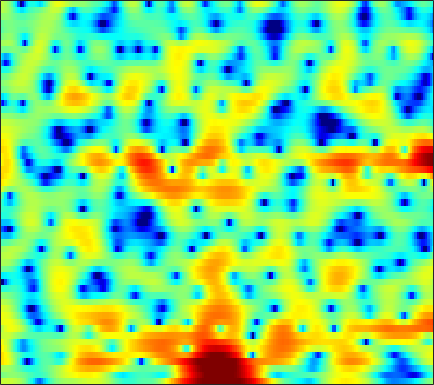

Values plotted in this chart, from the file beside it:
2.5222, 2.6485, 2.7595, 2.7932, 2.7616, 2.6477, 2.4362, 2.219, 1.8128, 1.2583, 0.53281, -0.13722, -1.2453, -2.6483, -3.9374, -6.0266, -8.5327, -10.378, -11.28, -9.5583, -7.0896, -5.4356, -3.6448, -2.2587
-0.6411, -0.2697, 0.1094, 0.3624, 0.4732, 0.5217, 0.4651, 0.3573, 0.1328, -0.1749, -0.5609, -0.891, -1.371, -1.869, -2.231, -2.653, -2.946, -3.047, -2.984, -2.688, -2.19, -1.72, -1.024, -0.2997
1.088, 1.241, 1.286, 1.16, 0.9534, 0.5465, 0.004966, -0.4761, -1.19, -1.946, -2.665, -3.13, -3.597, -3.827, -3.837, -3.66, -3.322, -3.003, -2.528, -2.016, -1.494, -1.094, -0.5582, -0.01631
6.152, 5.785, 5.164, 4.375, 3.659, 2.514, 1.109, -0.1608, -2.239, -4.947, -8.727, -12.97, -21.39, -15.11, -10.79, -7.284, -5.03, -3.855, -2.726, -1.983, -1.555, -1.418, -1.469, -1.787
6.473, 5.87, 4.97, 3.962, 3.137, 1.956, 0.7127, -0.2374, -1.482, -2.607, -3.524, -3.997, -4.337, -4.291, -4.061, -3.585, -3.029, -2.626, -2.152, -1.8, -1.633, -1.633, -1.864, -2.382
5.662, 4.897, 3.736, 2.405, 1.269, -0.4374, -2.378, -3.984, -6.26, -8.319, -9.447, -9.295, -8.144, -6.626, -5.538, -4.283, -3.215, -2.527, -1.746, -1.103, -0.6059, -0.3262, -0.05242, 0.1407
4.628, 4.027, 3.114, 2.027, 1.079, -0.4005, -2.178, -3.74, -6.016, -8.177, -9.149, -8.704, -7.256, -5.706, -4.645, -3.467, -2.517, -1.925, -1.272, -0.7364, -0.318, -0.07797, 0.201, 0.4521
2.527, 2.756, 2.911, 2.854, 2.669, 2.249, 1.667, 1.179, 0.5262, -0.09104, -0.6375, -0.9851, -1.33, -1.569, -1.701, -1.82, -1.837, -1.822, -1.77, -1.708, -1.654, -1.628, -1.625, -1.699
1.283, 2.588, 3.7, 4.283, 4.463, 4.439, 4.175, 3.826, 3.195, 2.395, 1.426, 0.5901, -0.6469, -2.043, -3.179, -4.765, -6.143, -6.734, -6.732, -5.998, -5.093, -4.565, -4.216, -4.519
3.887, 4.176, 4.423, 4.466, 4.365, 4.031, 3.478, 2.891, 1.915, 0.7279, -0.6474, -1.823, -3.602, -5.704, -7.578, -10.68, -14.57, -16.89, -15.08, -11.17, -8.126, -6.491, -5.006, -4.144
4.325, 4.245, 4.018, 3.651, 3.258, 2.547, 1.618, 0.7516, -0.6129, -2.222, -4.092, -5.662, -7.88, -9.851, -10.88, -11.35, -10.92, -10.18, -8.871, -7.351, -5.758, -4.639, -3.306, -2.134
3.681, 3.527, 3.197, 2.704, 2.214, 1.384, 0.3566, -0.5537, -2.018, -3.867, -6.157, -8.275, -11.92, -17.19, -21.39, -17.69, -12.91, -10.37, -7.789, -5.718, -3.99, -2.876, -1.567, -0.3783
2.261, 2.115, 1.81, 1.376, 0.9704, 0.3335, -0.4444, -1.126, -2.158, -3.285, -4.437, -5.314, -6.411, -7.165, -7.391, -7.233, -6.556, -5.815, -4.646, -3.4, -2.173, -1.315, -0.216, 0.7799
0.4353, 0.2766, 0.04898, -0.213, -0.4409, -0.8157, -1.319, -1.783, -2.458, -3.235, -4.105, -4.753, -5.517, -6.028, -6.22, -6.111, -5.527, -4.838, -3.692, -2.427, -1.156, -0.2382, 0.8875, 1.84
-3.377, -3.593, -3.485, -3.115, -2.833, -2.609, -2.608, -2.786, -3.276, -4.109, -5.294, -6.415, -8.318, -10.93, -13.09, -14.12, -11.35, -8.681, -5.541, -3.023, -0.9667, 0.3378, 1.782, 2.915
-20.25, -21.2, -11.82, -7.844, -6.162, -4.838, -4.202, -4.092, -4.401, -5.067, -6.048, -7.029, -8.626, -10.36, -11.46, -11.73, -9.892, -7.849, -5.099, -2.682, -0.6352, 0.6686, 2.107, 3.248
-5.386, -5.67, -5.399, -4.819, -4.425, -4.117, -4.198, -4.499, -5.185, -6.109, -7.252, -8.111, -8.893, -9.028, -8.711, -7.722, -6.303, -5.082, -3.377, -1.717, -0.1754, 0.8513, 2.034, 3.029
-0.3065, -0.493, -0.7355, -0.9977, -1.26, -1.752, -2.557, -3.377, -4.832, -6.972, -10.04, -13.38, -21, -19.87, -14.27, -9.726, -6.658, -4.901, -2.955, -1.329, 0.03494, 0.923, 1.933, 2.772
1.548, 1.59, 1.536, 1.342, 1.086, 0.5727, -0.1174, -0.8022, -1.97, -3.381, -4.951, -6.149, -7.291, -7.443, -6.961, -5.769, -4.483, -3.557, -2.392, -1.308, -0.2967, 0.4056, 1.253, 1.913
1.775, 2.072, 2.312, 2.387, 2.34, 2.145, 1.831, 1.488, 0.9334, 0.2953, -0.4291, -0.9567, -1.627, -2.276, -2.728, -3.241, -3.71, -3.974, -4.073, -3.674, -2.774, -1.9, -0.7016, 0.2881
0.932, 1.278, 1.641, 1.906, 2.049, 2.176, 2.184, 2.147, 2.011, 1.741, 1.333, 0.9386, 0.2247, -0.7217, -1.629, -3.317, -5.776, -8.53, -14.85, -18.07, -9.77, -6.138, -3.016, -0.9507
-2.16, -1.945, -1.652, -1.323, -1.024, -0.5643, -0.09205, 0.2654, 0.6582, 0.9131, 1.023, 0.9481, 0.645, 0.1175, -0.4779, -1.524, -2.8, -3.823, -4.907, -5.068, -4.125, -3.024, -1.524, -0.1991
-7.517, -7.649, -7.938, -7.962, -7.566, -6.371, -4.7, -3.461, -2.003, -0.8383, 0.0123, 0.4322, 0.7641, 0.8222, 0.7286, 0.4754, 0.1052, -0.1751, -0.483, -0.6436, -0.5991, -0.4367, -0.06244, 0.4638
-11.25, -11.89, -14.4, -21.49, -32.22, -14.55, -8.561, -5.724, -3.01, -1.061, 0.2864, 1.035, 1.71, 2.062, 2.162, 2.08, 1.8, 1.475, 0.921, 0.2707, -0.4075, -0.8591, -1.224, -1.152
-7.557, -7.421, -7.398, -7.253, -6.765, -5.503, -3.741, -2.408, -0.7631, 0.6441, 1.736, 2.383, 2.979, 3.314, 3.375, 3.203, 2.75, 2.194, 1.119, -0.4291, -2.66, -4.973, -9.292, -11.98
-3.773, -3.707, -3.562, -3.264, -2.911, -2.272, -1.466, -0.8052, 0.1167, 0.9642, 1.73, 2.188, 2.637, 2.887, 2.922, 2.765, 2.346, 1.847, 0.9162, -0.3654, -2.007, -3.44, -5.26, -5.9
-2.608, -2.959, -3.324, -3.464, -3.383, -2.973, -2.321, -1.702, -0.8256, 0.01675, 0.7654, 1.226, 1.705, 1.992, 2.096, 2.084, 1.892, 1.651, 1.213, 0.6758, 0.1112, -0.2738, -0.6498, -0.8193
-2.469, -3.771, -5.708, -7.484, -8.043, -7.168, -5.265, -3.794, -2.113, -0.7537, 0.2658, 0.8548, 1.427, 1.782, 1.927, 1.972, 1.897, 1.773, 1.545, 1.293, 1.042, 0.8822, 0.7254, 0.6473
-0.5252, -2.404, -5.827, -10.76, -13.78, -9.982, -5.758, -3.538, -1.475, -0.05901, 0.8859, 1.376, 1.774, 1.954, 1.963, 1.824, 1.591, 1.358, 1.04, 0.7419, 0.504, 0.3842, 0.3062, 0.3548
3.584, 2.647, 1.427, 0.4296, -0.01637, -0.1378, 0.1704, 0.5142, 0.9743, 1.321, 1.505, 1.529, 1.382, 1.063, 0.7078, 0.1183, -0.6261, -1.245, -2.079, -2.826, -3.326, -3.478, -3.378, -3.003
5.838, 5.308, 4.606, 3.949, 3.507, 2.97, 2.506, 2.153, 1.687, 1.174, 0.6106, 0.1192, -0.5913, -1.451, -2.189, -3.368, -4.857, -6.221, -8.534, -11.33, -13.65, -13.8, -12.03, -10.15
6.559, 6.225, 5.724, 5.144, 4.639, 3.872, 2.966, 2.23, 1.12, -0.07333, -1.347, -2.277, -3.442, -4.453, -5.188, -6.285, -7.622, -9.004, -11.52, -15.06, -18.88, -19.13, -16.7, -14.6
6.254, 6.333, 6.261, 5.893, 5.41, 4.491, 3.215, 2.05, 0.1828, -2.077, -4.702, -6.742, -9.242, -9.909, -9.407, -8.387, -7.744, -7.609, -7.822, -8.357, -9.126, -9.681, -10.6, -11.82
4.402, 5.466, 6.112, 6.066, 5.625, 4.549, 2.951, 1.364, -1.084, -4.1, -7.569, -10.93, -16.21, -15.98, -12.38, -8.502, -6.243, -5.075, -4.233, -3.9, -3.902, -4.127, -4.604, -5.417
4.822, 5.49, 5.819, 5.53, 4.908, 3.518, 1.435, -0.5737, -4.056, -8.191, -11.73, -11.87, -10.42, -8.339, -6.946, -5.107, -3.682, -2.851, -2.095, -1.71, -1.605, -1.723, -2.03, -2.537
6.099, 6.084, 5.834, 5.223, 4.503, 3.128, 1.238, -0.625, -3.747, -7.583, -10.54, -10.13, -7.775, -5.588, -4.324, -3.042, -2.128, -1.713, -1.376, -1.328, -1.592, -1.928, -2.595, -3.346
5.533, 5.422, 5.119, 4.615, 4.095, 3.212, 2.144, 1.258, 0.02673, -1.055, -1.855, -2.13, -2.181, -1.987, -1.781, -1.593, -1.508, -1.561, -1.833, -2.344, -3.114, -3.859, -5.099, -6.566
4.468, 4.428, 4.255, 3.966, 3.67, 3.197, 2.636, 2.205, 1.619, 1.07, 0.6091, 0.3111, 0.01009, -0.2457, -0.4279, -0.7102, -1.102, -1.475, -2.163, -3.093, -4.301, -5.466, -7.362, -9.826
3.546, 3.558, 3.491, 3.334, 3.172, 2.906, 2.6, 2.344, 2.019, 1.693, 1.393, 1.174, 0.8929, 0.6099, 0.3715, 0.01789, -0.4375, -0.8774, -1.602, -2.546, -3.775, -4.91, -6.789, -9.245
2.541, 2.545, 2.496, 2.386, 2.275, 2.083, 1.877, 1.696, 1.478, 1.279, 1.117, 1.037, 0.9357, 0.8467, 0.7616, 0.5969, 0.3572, 0.09505, -0.3501, -0.9591, -1.721, -2.392, -3.418, -4.566
0.8219, 0.7543, 0.6715, 0.5927, 0.5115, 0.3341, 0.0748, -0.144, -0.4562, -0.6709, -0.719, -0.6032, -0.3153, 0.05389, 0.3306, 0.6054, 0.773, 0.8152, 0.7488, 0.5743, 0.3094, 0.07441, -0.2734, -0.5959
-2.782, -2.981, -2.863, -2.519, -2.32, -2.303, -2.751, -3.385, -4.615, -5.857, -6.13, -5.417, -3.713, -2.077, -1.077, -0.08076, 0.5455, 0.8366, 1.019, 1.078, 1.069, 1.064, 1.115, 1.268
-12.7, -14.71, -9.76, -6.08, -4.5, -3.538, -3.681, -4.618, -7.13, -12.28, -17.19, -11.11, -5.731, -2.752, -1.363, -0.1903, 0.3503, 0.4534, 0.3341, 0.01499, -0.2921, -0.4008, -0.2322, 0.3056
-5.86, -6.152, -4.945, -3.115, -2, -1.046, -0.6612, -0.7011, -1.048, -1.432, -1.443, -1.166, -0.5027, 0.1682, 0.4612, 0.4694, 0.01231, -0.6715, -2.027, -3.946, -6.275, -7.89, -8.32, -6.149
-0.8345, -0.6438, -0.2344, 0.2937, 0.7037, 1.2, 1.548, 1.743, 1.855, 1.889, 1.879, 1.835, 1.669, 1.332, 0.9202, 0.0257, -1.313, -2.667, -5.092, -8.28, -12.57, -16.34, -18.1, -13.55
-0.1127, 0.2083, 0.6366, 1.066, 1.399, 1.819, 2.19, 2.413, 2.643, 2.757, 2.723, 2.615, 2.297, 1.719, 1.101, 0.003324, -1.516, -2.976, -5.445, -8.633, -12.84, -17.14, -23.63, -17.06
-1.165, -0.8884, -0.4884, -0.008323, 0.3962, 0.9657, 1.546, 1.931, 2.382, 2.697, 2.849, 2.832, 2.644, 2.239, 1.764, 0.8966, -0.2469, -1.313, -3.017, -5.004, -7.194, -8.684, -9.669, -8.762
-4.011, -4.19, -4.147, -3.601, -2.893, -1.721, -0.5349, 0.2818, 1.179, 1.864, 2.344, 2.55, 2.641, 2.547, 2.349, 1.903, 1.281, 0.7174, -0.1255, -1.018, -1.827, -2.284, -2.643, -2.609
-8.141, -10.75, -14.96, -12.89, -9.156, -5.407, -2.852, -1.413, -0.01619, 0.9986, 1.734, 2.13, 2.479, 2.661, 2.701, 2.617, 2.377, 2.121, 1.67, 1.114, 0.5367, 0.1213, -0.3841, -0.7428
-5.561, -7.053, -8.518, -7.822, -6.202, -3.952, -2.157, -1.128, -0.118, 0.6161, 1.169, 1.557, 2.033, 2.442, 2.71, 2.972, 3.06, 2.984, 2.701, 2.175, 1.412, 0.6721, -0.4438, -1.604
-0.3631, -0.538, -0.626, -0.5413, -0.3656, -0.09788, 0.04626, -0.002564, -0.259, -0.6875, -1.027, -0.9777, -0.3278, 0.7704, 1.628, 2.6, 3.259, 3.491, 3.446, 2.977, 1.988, 0.8459, -1.369, -4.826
1.046, 1.312, 1.524, 1.577, 1.493, 1.148, 0.4498, -0.4038, -2.2, -5.221, -10.76, -16.47, -9.267, -3.768, -1.229, 1.015, 2.415, 3.049, 3.396, 3.241, 2.604, 1.812, 0.3065, -1.631
-0.6977, -0.07207, 0.4541, 0.6901, 0.6694, 0.3782, -0.2349, -0.9068, -2.157, -3.708, -5.152, -5.574, -4.694, -2.849, -1.466, 0.0885, 1.234, 1.832, 2.308, 2.436, 2.282, 2.005, 1.474, 0.8493
-1.891, -1.202, -0.5676, -0.2304, -0.1414, -0.2045, -0.4435, -0.7136, -1.106, -1.482, -1.682, -1.682, -1.426, -0.9084, -0.4294, 0.2309, 0.8168, 1.177, 1.539, 1.748, 1.793, 1.727, 1.532, 1.239
-1.28, -0.8361, -0.4316, -0.2409, -0.2107, -0.2947, -0.4725, -0.6478, -0.8562, -0.9968, -1.035, -0.9677, -0.7608, -0.4631, -0.182, 0.2202, 0.6161, 0.8898, 1.199, 1.439, 1.581, 1.619, 1.572, 1.404
0.322, 0.4689, 0.4884, 0.336, 0.1107, -0.3149, -0.8299, -1.211, -1.678, -1.952, -2.003, -1.869, -1.536, -1.109, -0.7719, -0.3296, 0.1028, 0.4083, 0.7836, 1.127, 1.443, 1.645, 1.823, 1.857
1.996, 1.861, 1.498, 0.9133, 0.3007, -0.7667, -2.139, -3.318, -4.918, -6.011, -5.914, -5.214, -4.014, -2.913, -2.291, -1.708, -1.333, -1.099, -0.716, -0.1701, 0.5495, 1.128, 1.851, 2.401
2.386, 2.063, 1.511, 0.716, -0.08141, -1.543, -3.662, -5.995, -10.94, -23.95, -16.01, -10.39, -6.659, -4.777, -4.097, -3.976, -4.673, -5.558, -6.46, -5.588, -3.214, -1.356, 0.7251, 2.26
